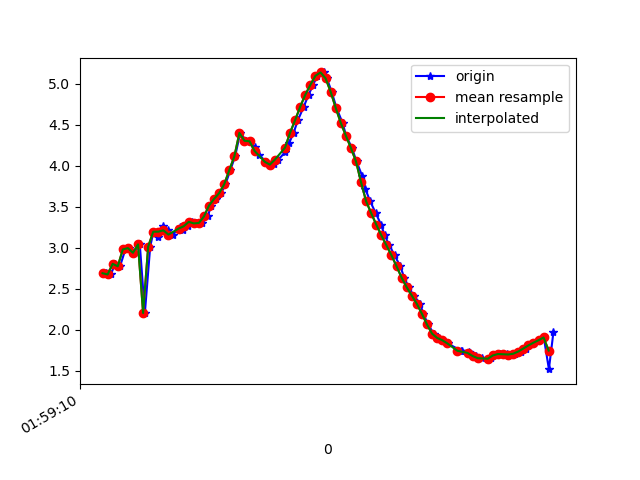

Data behind this chart, as committed beside it:
1617760751073, 456387717700598, 2.6887984, -0.5500494, 9.40786
1617760751093, 456387736931368, 2.674, -0.5874, 9.41
1617760751109, 456387756162138, 2.803, -0.59, 9.372
1617760751129, 456387775392908, 2.773, -0.6145, 9.379
1617760751150, 456387794623678, 2.979, -0.6226, 9.315
1617760751165, 456387813854448, 2.995, -0.6456, 9.309
1617760751184, 456387833085218, 2.938, -0.7193, 9.321
1617760751207, 456387852315988, 3.041, -0.7294, 9.288
1617760751227, 456387871546758, 2.204, -0.3488, 9.543
1617760751248, 456387890777528, 3.014, -0.7112, 9.298
1617760751261, 456387910008298, 3.195, -0.7992, 9.23
1617760751280, 456387929239068, 3.132, -0.8529, 9.247
1617760751299, 456387948469838, 3.26, -0.8702, 9.201
1617760751319, 456387967700608, 3.212, -0.8931, 9.215
1617760751339, 456387986931378, 3.16, -0.9764, 9.225
1617760751364, 456388006162148, 3.255, -0.9556, 9.194
1617760751378, 456388025392918, 3.212, -0.9607, 9.209
1617760751399, 456388044623688, 3.261, -0.9847, 9.189
1617760751412, 456388063854458, 3.315, -1.003, 9.168
1617760751430, 456388083085228, 3.297, -1.062, 9.168
1617760751454, 456388102315998, 3.302, -1.253, 9.142
1617760751475, 456388121546768, 3.381, -1.639, 9.051
1617760751488, 456388140777538, 3.514, -2.189, 8.883
1617760751506, 456388160008308, 3.596, -2.853, 8.659
1617760751528, 456388179239078, 3.665, -3.681, 8.31
1617760751545, 456388198469848, 3.774, -4.761, 7.69
1617760751564, 456388217700618, 3.946, -6.03, 6.642
1617760751583, 456388236931388, 4.114, -7.23, 5.182
1617760751603, 456388256162158, 4.4, -7.881, 3.817
1617760751627, 456388275392928, 4.304, -8.647, 1.654
1617760751640, 456388294623698, 4.299, -8.807, -0.02103
1617760751660, 456388313854468, 4.227, -8.745, -1.304
1617760751679, 456388333085238, 4.133, -8.654, -2.018
1617760751704, 456388352316008, 4.048, -8.632, -2.268
1617760751720, 456388371546778, 4.008, -8.639, -2.311
1617760751738, 456388390777548, 4.019, -8.616, -2.378
1617760751754, 456388410008318, 4.075, -8.536, -2.565
1617760751780, 456388429239088, 4.165, -8.388, -2.887
1617760751796, 456388448469858, 4.275, -8.195, -3.256
1617760751814, 456388467700628, 4.404, -8.02, -3.512
1617760751831, 456388486931398, 4.557, -7.939, -3.499
1617760751854, 456388506162168, 4.721, -7.966, -3.21
1617760751873, 456388525392938, 4.866, -8.061, -2.716
1617760751891, 456388544623708, 4.987, -8.202, -1.976
1617760751907, 456388563854478, 5.097, -8.3, -1.081
1617760751933, 456388583085248, 5.138, -8.345, -0.04446
1617760751945, 456388602316018, 5.066, -8.33, 0.9935
1617760751964, 456388621546788, 4.901, -8.253, 1.977
1617760751983, 456388640777558, 4.705, -8.122, 2.818
1617760752007, 456388660008328, 4.522, -8, 3.404
1617760752021, 456388679239098, 4.366, -7.917, 3.781
1617760752044, 456388698469868, 4.216, -7.812, 4.152
1617760752062, 456388717700638, 4.052, -7.637, 4.615
1617760752084, 456388736931408, 3.878, -7.415, 5.101
1617760752097, 456388756162178, 3.715, -7.196, 5.519
1617760752116, 456388775392948, 3.565, -6.997, 5.862
1617760752138, 456388794623718, 3.42, -6.819, 6.151
1617760752159, 456388813854488, 3.281, -6.647, 6.41
1617760752173, 456388833085258, 3.15, -6.472, 6.651
1617760752192, 456388852316028, 3.029, -6.264, 6.902
1617760752212, 456388871546798, 2.907, -5.953, 7.222
... 33 more rows
